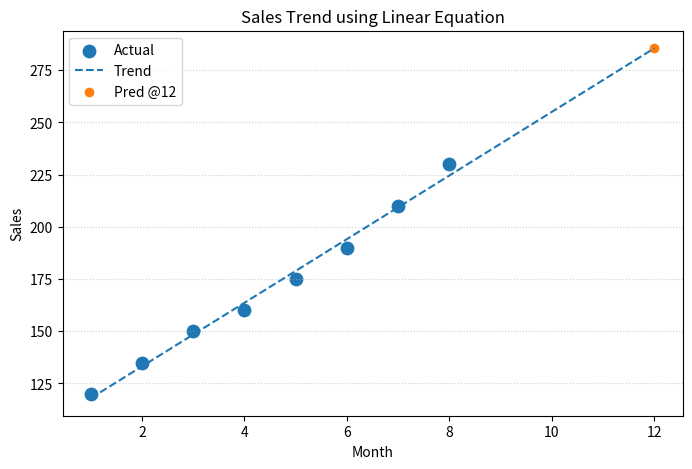

Write the Python code that produced this figure.
import pandas as pd
import matplotlib.pyplot as plt
from scipy.stats import linregress

months = [1,2,3,4,5,6,7,8]
sales  = [120,135,150,160,175,190,210,230]

df = pd.DataFrame({"Month": months, "Sales": sales})

# Linear Regression to fit y = m x + b
res = linregress(df["Month"], df["Sales"])
m, b = res.slope, res.intercept
print("Trend line: y = {:.2f}x + {:.2f}".format(m, b))

# Predict month 12
pred_x = 12
pred_y = m*pred_x + b
print("Predicted sales at month 12:", round(pred_y,1))

plt.figure(figsize=(8,5))
plt.scatter(df["Month"], df["Sales"], s=80, label="Actual")
xs = list(range(1,13))
ys = [m*x + b for x in xs]
plt.plot(xs, ys, linestyle="--", label="Trend")
plt.scatter([pred_x], [pred_y], marker="o", label="Pred @12")
plt.title("Sales Trend using Linear Equation")
plt.xlabel("Month"); plt.ylabel("Sales"); plt.grid(axis='y', linestyle=":", alpha=0.6)
plt.legend()
plt.show()
